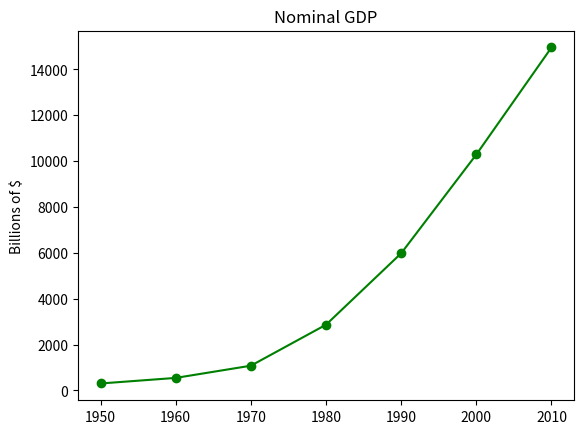

The script that saved this image:
from matplotlib import pyplot as plt
years = [1950, 1960,1970,1980,1990,2000,2010]
gdp = [300.2, 543.3,1075.9,2863.5,5979.6,10289.7,14958.3]
plt.plot(years,gdp,color='green',marker = 'o',linestyle='solid')
plt.title("Nominal GDP")
plt.ylabel("Billions of $")
plt.show()
